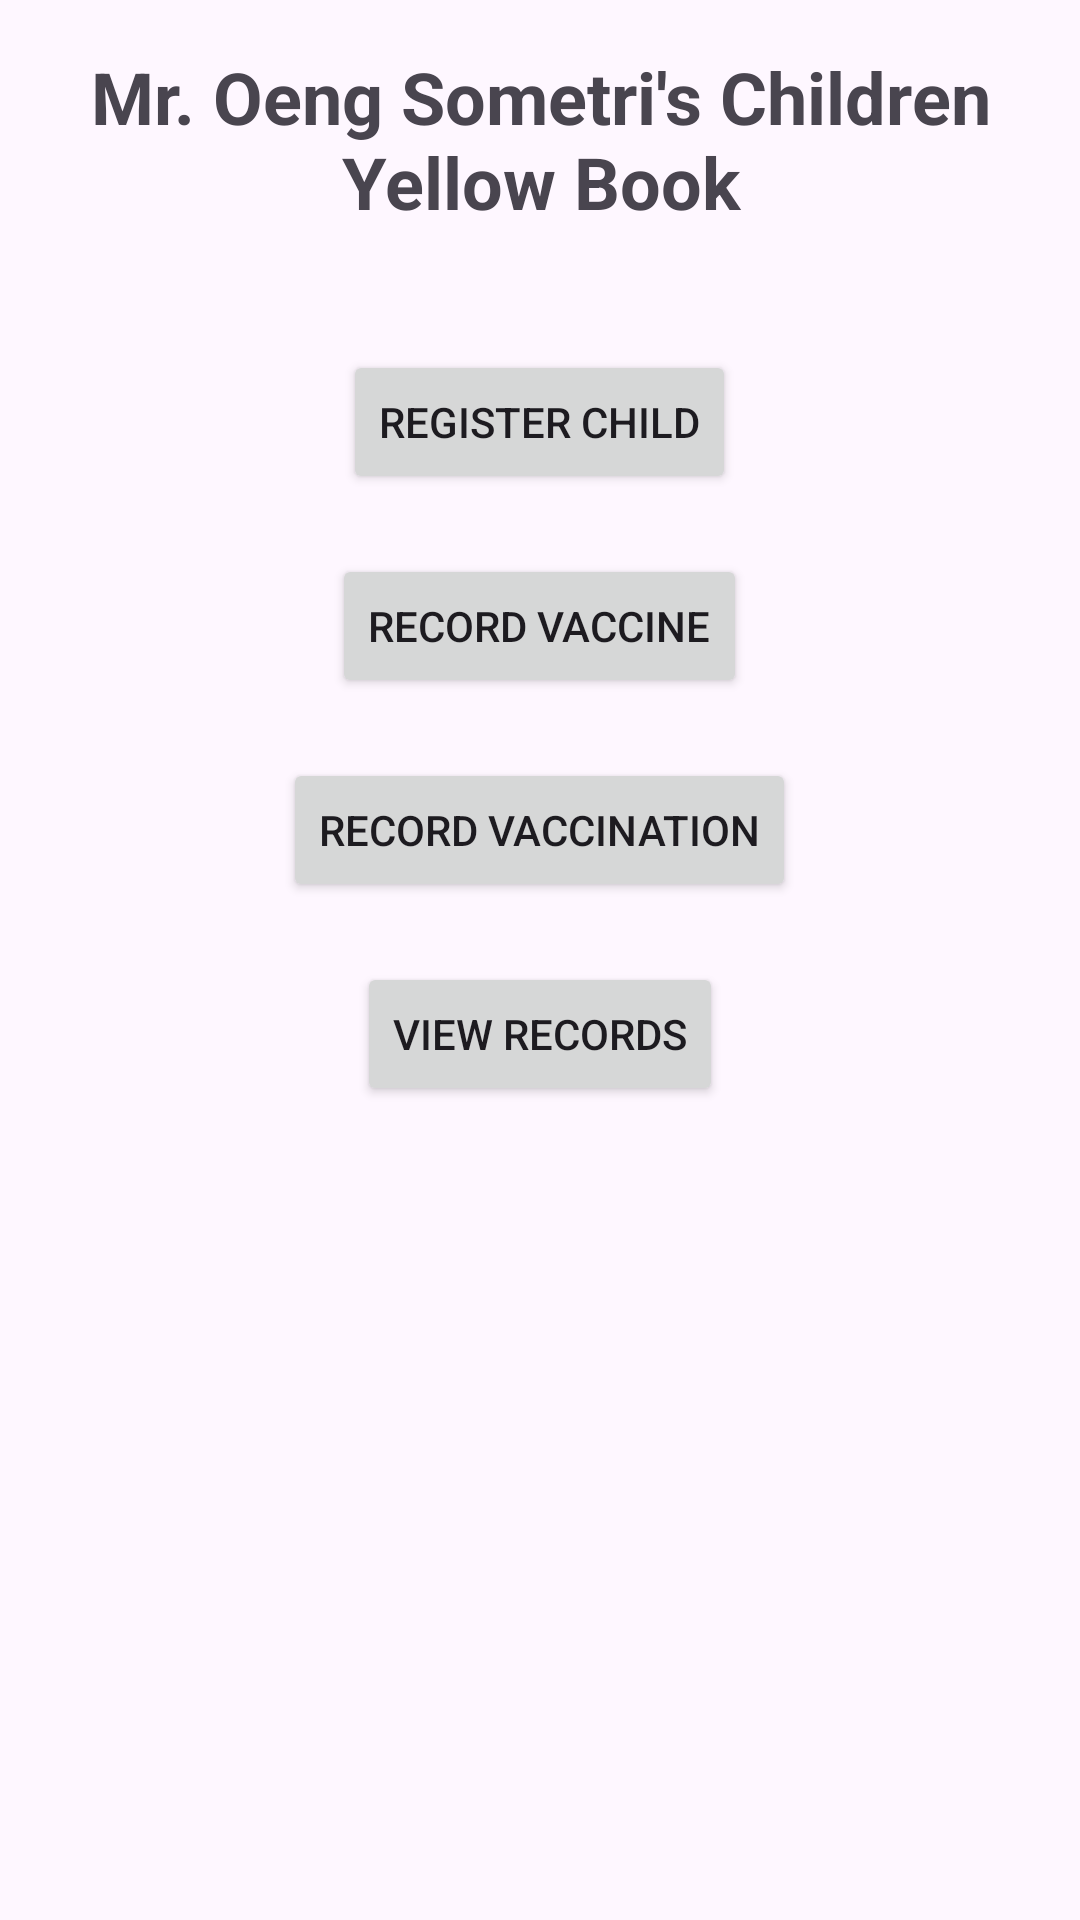

Here is an Android app screen rendered from its layout file. Give the layout XML and the strings, colors and styles it references.
<!-- AndroidManifest.xml: application theme Theme.VACCIN -->
<!-- res/layout/activity_main.xml -->
<?xml version="1.0" encoding="utf-8"?>
<RelativeLayout xmlns:android="http://schemas.android.com/apk/res/android"
    android:id="@+id/main"
    android:layout_width="match_parent"
    android:layout_height="match_parent"
    android:padding="16dp">

    <TextView
        android:id="@+id/tvTitle"
        android:layout_width="match_parent"
        android:layout_height="wrap_content"
        android:text="Mr. Oeng Sometri's Children Yellow Book"
        android:textSize="24sp"
        android:textStyle="bold"
        android:gravity="center"
        android:layout_marginBottom="20dp"/>

    <Button
        android:id="@+id/btnRegisterChild"
        android:layout_width="wrap_content"
        android:layout_height="wrap_content"
        android:text="Register Child"
        android:layout_below="@id/tvTitle"
        android:layout_centerHorizontal="true"
        android:layout_marginTop="20dp" />

    <Button
        android:id="@+id/btnRecordVaccine"
        android:layout_width="wrap_content"
        android:layout_height="wrap_content"
        android:text="Record Vaccine"
        android:layout_below="@id/btnRegisterChild"
        android:layout_centerHorizontal="true"
        android:layout_marginTop="20dp" />

    <Button
        android:id="@+id/btnRecordVaccination"
        android:layout_width="wrap_content"
        android:layout_height="wrap_content"
        android:text="Record Vaccination"
        android:layout_below="@id/btnRecordVaccine"
        android:layout_centerHorizontal="true"
        android:layout_marginTop="20dp" />

    <Button
        android:id="@+id/btnViewRecords"
        android:layout_width="wrap_content"
        android:layout_height="wrap_content"
        android:text="View Records"
        android:layout_below="@id/btnRecordVaccination"
        android:layout_centerHorizontal="true"
        android:layout_marginTop="20dp" />
</RelativeLayout>
<!-- resources referenced by this layout -->
<resources>
  <style name="Theme.VACCIN" parent="Base.Theme.VACCIN" />
  <style name="Base.Theme.VACCIN" parent="Theme.Material3.DayNight.NoActionBar">
          
          
      </style>
</resources>
